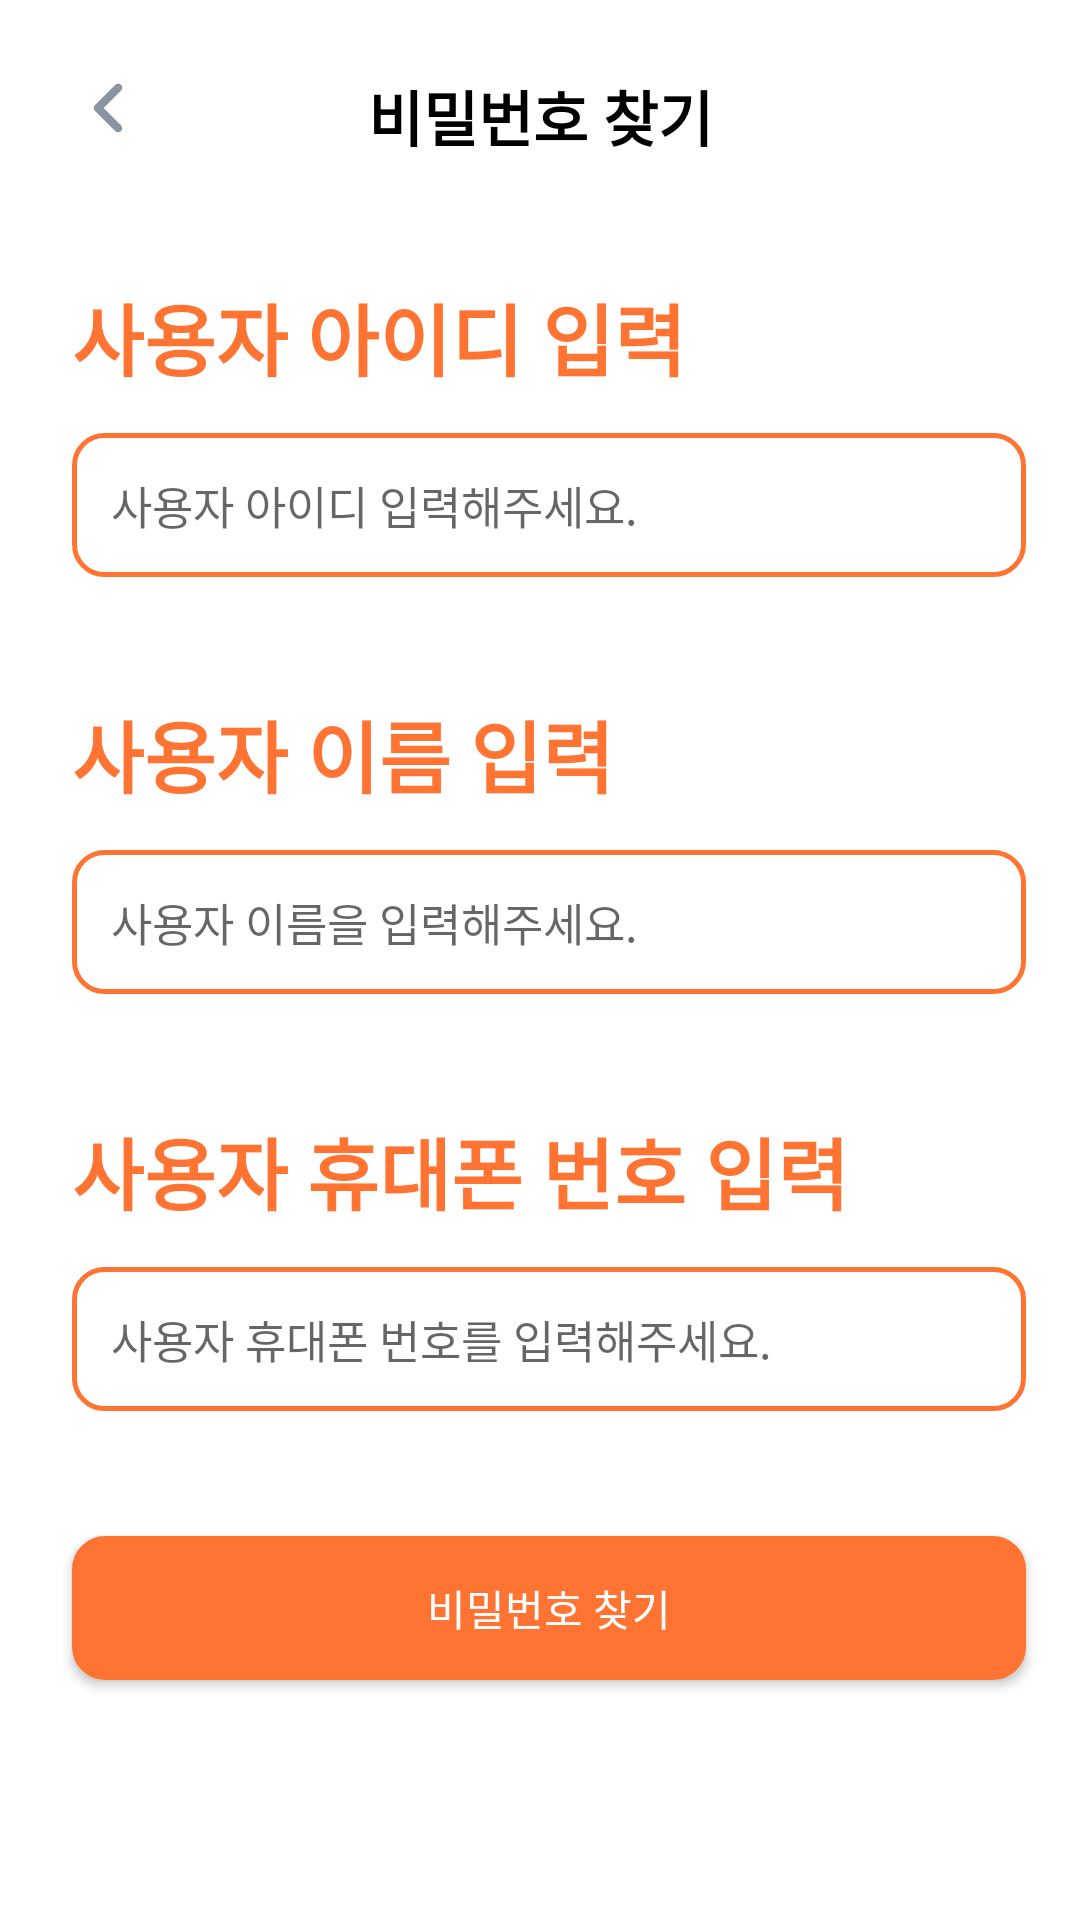

Reconstruct the res/layout file that produces this screen, plus the resources it refers to.
<!-- AndroidManifest.xml: application theme Theme.VATE -->
<!-- res/layout/find_password_activity.xml -->
<?xml version="1.0" encoding="utf-8"?>
<androidx.constraintlayout.widget.ConstraintLayout xmlns:android="http://schemas.android.com/apk/res/android"
    xmlns:app="http://schemas.android.com/apk/res-auto"
    android:layout_width="match_parent"
    android:layout_height="match_parent">

    <TextView
        android:id="@+id/findPasswordText"
        android:layout_width="wrap_content"
        android:layout_height="wrap_content"
        android:layout_marginTop="24dp"
        android:fontFamily="@font/pretendard"
        android:text="비밀번호 찾기"
        android:textColor="@color/black"
        android:textSize="20sp"
        android:textStyle="bold"
        app:layout_constraintLeft_toLeftOf="parent"
        app:layout_constraintRight_toRightOf="parent"
        app:layout_constraintTop_toTopOf="parent" />


    <ImageButton
        android:id="@+id/backPage"
        android:layout_width="wrap_content"
        android:layout_height="wrap_content"
        android:background="@color/white"
        android:src="@drawable/ic_icon_arrow_left_small_mono"
        app:layout_constraintStart_toStartOf="@id/userIdInfoText"
        app:layout_constraintTop_toTopOf="@+id/findPasswordText" />

    <TextView
        android:id="@+id/userIdInfoText"
        android:layout_width="wrap_content"
        android:layout_height="wrap_content"
        android:layout_marginLeft="24dp"
        android:layout_marginTop="40dp"
        android:fontFamily="@font/pretendard"
        android:text="사용자 아이디 입력"
        android:textColor="#FF7433"
        android:textSize="26sp"
        android:textStyle="bold"
        app:layout_constraintLeft_toLeftOf="parent"
        app:layout_constraintTop_toBottomOf="@+id/findPasswordText" />

    <EditText
        android:id="@+id/enterUserId"
        android:layout_width="0dp"
        android:layout_height="wrap_content"
        android:layout_marginTop="13dp"
        android:layout_marginEnd="18dp"
        android:background="@drawable/round_corner_input_text"
        android:ems="10"
        android:hint="사용자 아이디 입력해주세요."
        android:imeOptions="actionDone"
        android:singleLine="true"
        android:textColor="@color/black"
        android:textSize="15dp"
        app:layout_constraintEnd_toEndOf="parent"
        app:layout_constraintStart_toStartOf="@+id/userIdInfoText"
        app:layout_constraintTop_toBottomOf="@+id/userIdInfoText" />

    <TextView
        android:id="@+id/userNameText"
        android:layout_width="wrap_content"
        android:layout_height="wrap_content"
        android:layout_marginLeft="24dp"
        android:layout_marginTop="40dp"
        android:fontFamily="@font/pretendard"
        android:text="사용자 이름 입력"
        android:textColor="#FF7433"
        android:textSize="26sp"
        android:textStyle="bold"
        app:layout_constraintLeft_toLeftOf="parent"
        app:layout_constraintTop_toBottomOf="@+id/enterUserId" />

    <EditText
        android:id="@+id/enterUserName"
        android:layout_width="0dp"
        android:layout_height="wrap_content"
        android:layout_marginTop="13dp"
        android:layout_marginEnd="18dp"
        android:background="@drawable/round_corner_input_text"
        android:ems="10"
        android:hint="사용자 이름을 입력해주세요."
        android:imeOptions="actionDone"
        android:singleLine="true"
        android:textColor="@color/black"
        android:textSize="15dp"
        app:layout_constraintEnd_toEndOf="parent"
        app:layout_constraintStart_toStartOf="@+id/userNameText"
        app:layout_constraintTop_toBottomOf="@+id/userNameText" />

    <TextView
        android:id="@+id/userPhoneNumberInfoText"
        android:layout_width="wrap_content"
        android:layout_height="wrap_content"
        android:layout_marginLeft="24dp"
        android:layout_marginTop="40dp"
        android:fontFamily="@font/pretendard"
        android:text="사용자 휴대폰 번호 입력"
        android:textColor="#FF7433"
        android:textSize="26sp"
        android:textStyle="bold"
        app:layout_constraintLeft_toLeftOf="parent"
        app:layout_constraintTop_toBottomOf="@+id/enterUserName" />

    <EditText
        android:id="@+id/enterUserPhoneNumber"
        android:layout_width="0dp"
        android:layout_height="wrap_content"
        android:layout_marginTop="13dp"
        android:layout_marginEnd="18dp"
        android:background="@drawable/round_corner_input_text"
        android:ems="10"
        android:hint="사용자 휴대폰 번호를 입력해주세요."
        android:imeOptions="actionDone"
        android:singleLine="true"
        android:textColor="@color/black"
        android:textSize="15dp"
        app:layout_constraintEnd_toEndOf="parent"
        app:layout_constraintStart_toStartOf="@+id/userPhoneNumberInfoText"
        app:layout_constraintTop_toBottomOf="@+id/userPhoneNumberInfoText" />

    <androidx.appcompat.widget.AppCompatButton
        android:id="@+id/findPasswordButton"
        android:layout_width="0dp"
        android:layout_height="wrap_content"
        android:layout_marginBottom="80dp"
        android:background="@drawable/continue_button"
        android:fontFamily="@font/pretendard"
        android:text="비밀번호 찾기"
        android:textColor="#FFFFFF"
        app:layout_constraintBottom_toBottomOf="parent"
        app:layout_constraintEnd_toEndOf="@+id/enterUserId"
        app:layout_constraintHorizontal_bias="0.0"
        app:layout_constraintStart_toStartOf="@+id/enterUserId" />

</androidx.constraintlayout.widget.ConstraintLayout>
<!-- resources referenced by this layout -->
<resources>
  <color name="black">#FF000000</color>
  <color name="white">#FFFFFFFF</color>
  <!-- drawable continue_button (drawable) -->
  <?xml version="1.0" encoding="UTF-8"?>
  <shape xmlns:android="http://schemas.android.com/apk/res/android"
      android:id="@+id/shape_my">
      <stroke
          android:width="2dp"
          android:color="#FF7433" />
      <padding
          android:bottom="5dp"
          android:left="5dp"
          android:right="5dp"
          android:top="5dp" />
      <corners android:radius="10dp" />
      <solid android:color="#FF7433" />
  </shape>
  <!-- drawable ic_icon_arrow_left_small_mono (drawable) -->
  <vector xmlns:android="http://schemas.android.com/apk/res/android"
      android:width="24dp"
      android:height="24dp"
      android:viewportWidth="24"
      android:viewportHeight="24">
    <path
        android:pathData="M15.375,20.1C15.1977,20.1001 15.0222,20.0651 14.8584,19.9972C14.6947,19.9292 14.546,19.8296 14.421,19.704L7.6709,12.954C7.5455,12.8286 7.4461,12.6798 7.3782,12.516C7.3103,12.3521 7.2754,12.1765 7.2754,11.9992C7.2754,11.8219 7.3103,11.6463 7.3782,11.4825C7.4461,11.3187 7.5455,11.1698 7.6709,11.0445L14.421,4.2945C14.5453,4.1648 14.6944,4.0612 14.8593,3.9898C15.0242,3.9184 15.2018,3.8807 15.3815,3.8789C15.5612,3.877 15.7395,3.9111 15.9058,3.979C16.0722,4.0469 16.2233,4.1474 16.3504,4.2746C16.4774,4.4017 16.5778,4.5529 16.6456,4.7193C16.7134,4.8858 16.7473,5.0641 16.7453,5.2438C16.7433,5.4235 16.7055,5.601 16.634,5.7659C16.5625,5.9307 16.4588,6.0797 16.329,6.204L10.5345,12L16.329,17.7945C16.518,17.9832 16.6469,18.2238 16.6992,18.4857C16.7514,18.7477 16.7248,19.0193 16.6227,19.2662C16.5205,19.513 16.3475,19.724 16.1254,19.8724C15.9032,20.0208 15.6421,20.1 15.375,20.1Z"
        android:fillColor="#8B95A1"
        android:fillType="evenOdd"/>
  </vector>
  <!-- drawable round_corner_input_text (drawable) -->
  <?xml version="1.0" encoding="UTF-8"?>
  <shape xmlns:android="http://schemas.android.com/apk/res/android"
      android:id="@+id/shape_my">
      <stroke
          android:width="1.5dp"
          android:color="#FF7433" />
      <padding
          android:bottom="13dp"
          android:left="13dp"
          android:right="13dp"
          android:top="13dp" />
      <corners android:radius="10dp" />
      <solid android:color="@color/white" />
  </shape>
  <style name="Theme.VATE" parent="Theme.MaterialComponents.DayNight.NoActionBar">
          
          <item name="colorPrimary">@color/orange</item>
          <item name="colorPrimaryVariant">@color/white</item>
          <item name="colorOnPrimary">@color/white</item>
          
          <item name="colorSecondary">@color/teal_200</item>
          <item name="colorSecondaryVariant">@color/teal_700</item>
          <item name="colorOnSecondary">@color/black</item>
          
          <item name="android:windowLightStatusBar" tools:targetApi="m">true</item>
          <item name="android:statusBarColor">@android:color/transparent</item>
          <item name="android:navigationBarColor">@android:color/transparent</item>
          <item name="android:enforceNavigationBarContrast" tools:targetApi="q">false</item>
          <item name="android:enforceStatusBarContrast" tools:targetApi="q">false</item>
          
          <item name="colorControlHighlight">@color/VATE</item>
      </style>
  <color name="orange">#F67831</color>
  <color name="teal_200">#FF03DAC5</color>
  <color name="teal_700">#FF018786</color>
  <color name="VATE">#FF7433</color>
</resources>
